Run: headless pygame with SDL's dummy video driver; simulated clock (each Clock.tick advances the game by its frame time, no real sleeping); random seed 0; keys injected as events and as key.get_pressed() state; no mouse input.
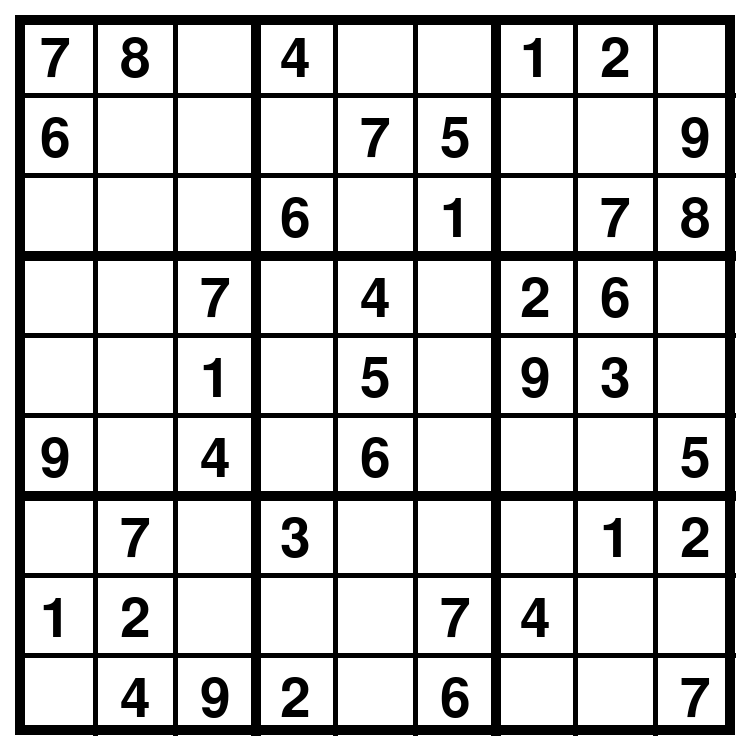
Frame 1 of 4 · flips 1–60 · no input
Frame 2 of 4 · flips 61–180 · tapped SPACE, RETURN · held RIGHT (→), D · screen unchanged from frame 1, image omitted
Frame 3 of 4 · flips 181–300 · held DOWN (↓), S · screen unchanged from frame 2, image omitted
Frame 4 of 4 · flips 301–420 · held LEFT (←), A, UP (↑), W · screen unchanged from frame 3, image omitted

The pygame program that drew these frames:

import pygame as pg
import sys

pg.init()
screen_size = 750, 750
screen = pg.display.set_mode(screen_size)
font = pg.font.SysFont(None, 80)

grid = [
    [7, 8, 0, 4, 0, 0, 1, 2, 0],
    [6, 0, 0, 0, 7, 5, 0, 0, 9],
    [0, 0, 0, 6, 0, 1, 0, 7, 8],
    [0, 0, 7, 0, 4, 0, 2, 6, 0],
    [0, 0, 1, 0, 5, 0, 9, 3, 0],
    [9, 0, 4, 0, 6, 0, 0, 0, 5],
    [0, 7, 0, 3, 0, 0, 0, 1, 2],
    [1, 2, 0, 0, 0, 7, 4, 0, 0],
    [0, 4, 9, 2, 0, 6, 0, 0, 7]
]

def draw_background():
    screen.fill(pg.Color("white"))
    pg.draw.rect(screen, pg.Color("black"), pg.Rect(15, 15, 720, 720), 10)
    i = 1
    while i * 80 < 720:
        line_width = 5 if i % 3 > 0 else 10
        # drew vertical lines
        pg.draw.line(screen, pg.Color("black"), pg.Vector2((i * 80) + 15, 15), pg.Vector2((i * 80) + 15, 735)
                     , line_width)
        # drew horizontal lines
        pg.draw.line(screen, pg.Color("black"), pg.Vector2(15, (i * 80) + 15), pg.Vector2(735, (i * 80) + 15)
                     , line_width)
        i += 1


def draw_numbers():
    row = 0
    offset = 35
    while row < 9:
        col = 0
        while col < 9:
            num = grid[row][col]
            if num != 0:
                n_text = font.render(str(num), True, pg.Color("black"))
                screen.blit(n_text, pg.Vector2((col * 80) + offset + 5, (row * 80) + offset - 2))
            col += 1
        row += 1


def game_loop():
    for event in pg.event.get():
        if event.type == pg.QUIT:
            sys.exit()
    draw_background()
    draw_numbers()
    pg.display.flip()


while 1:
    game_loop()
